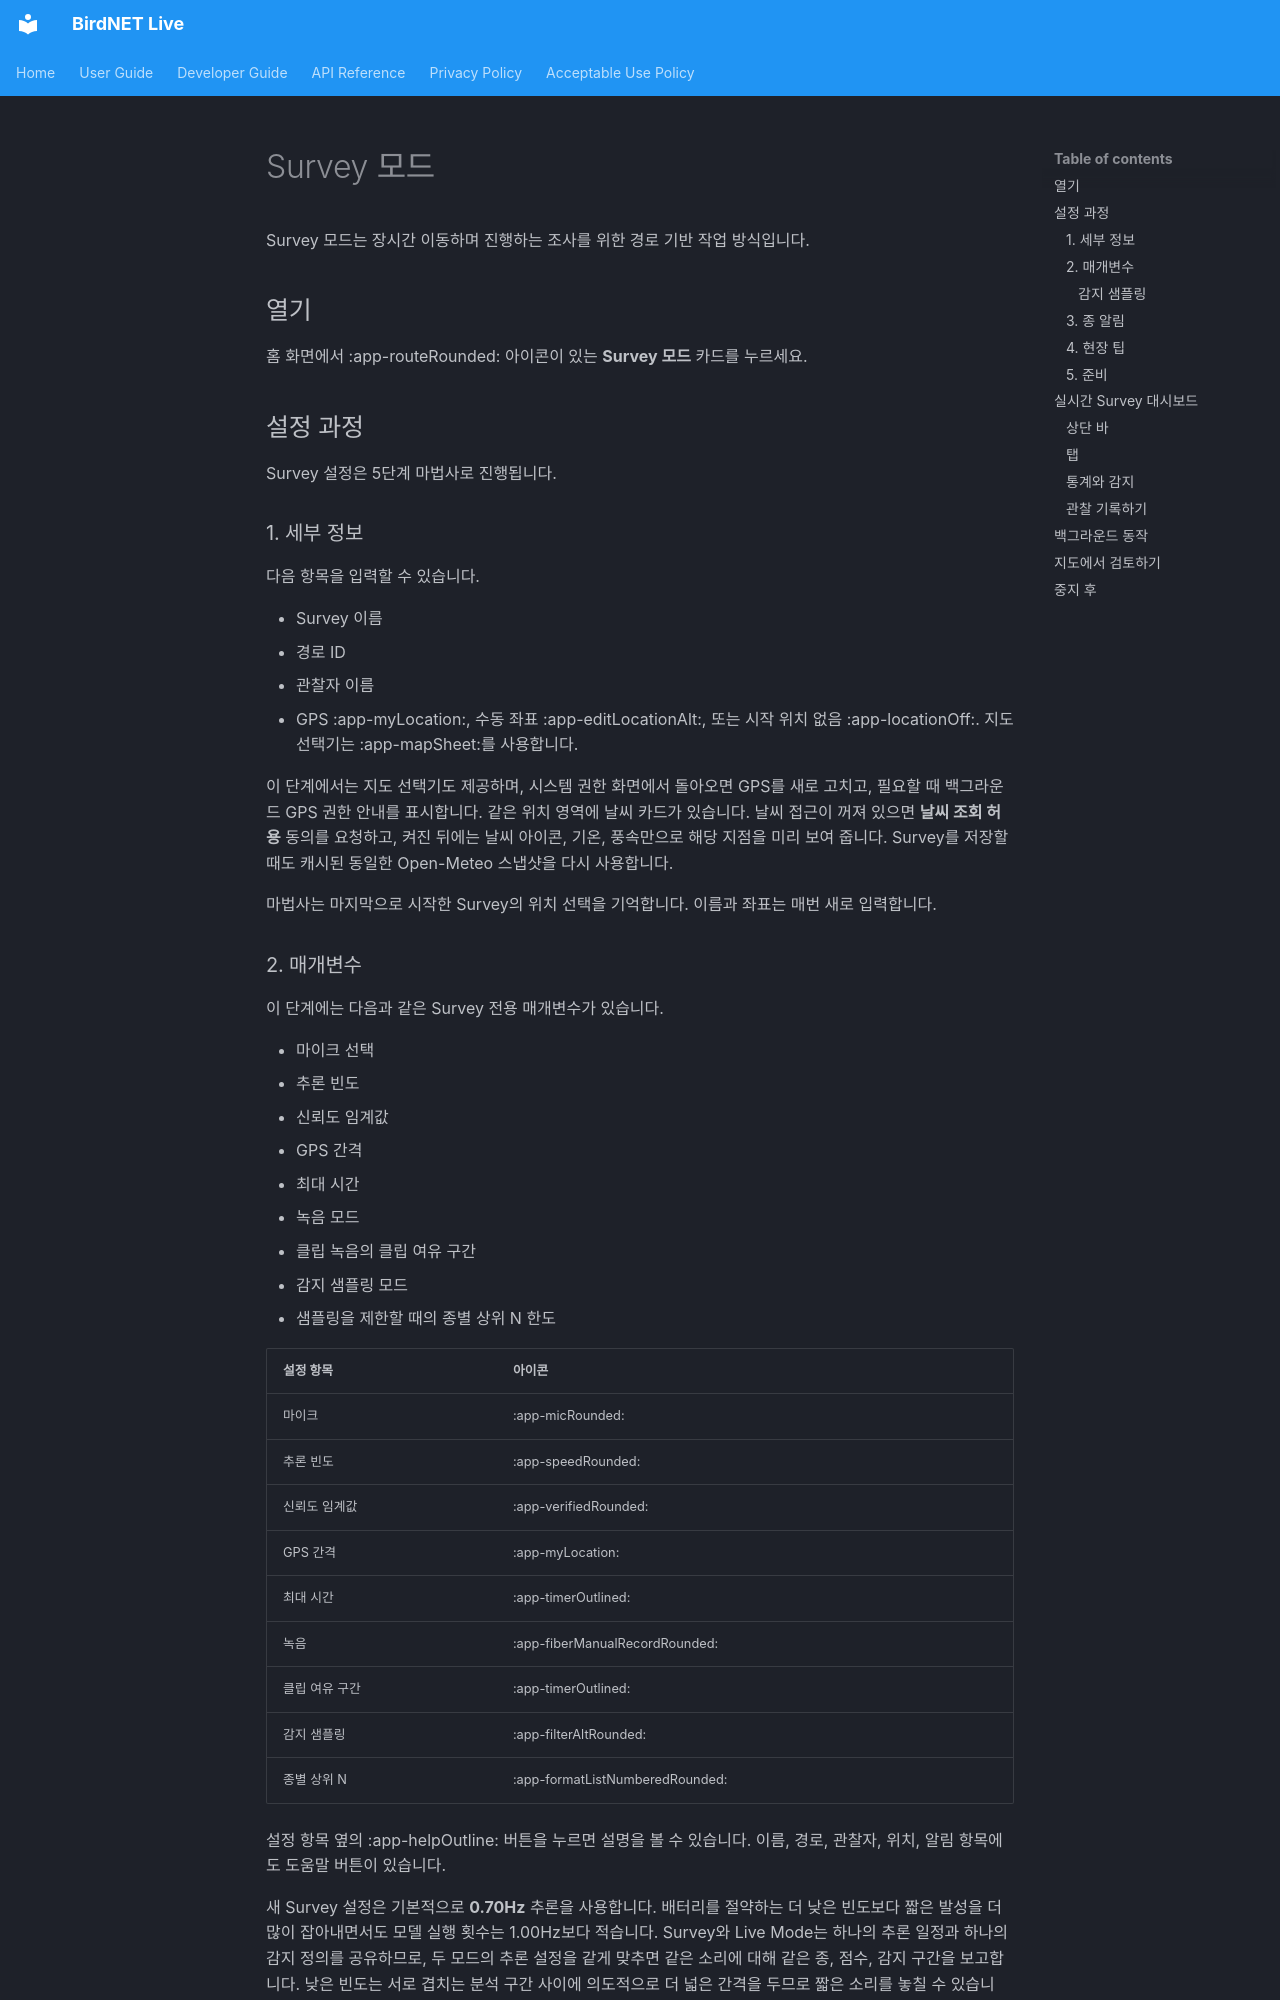

repository: birdnet-team/birdnet-live-app · page: user/survey-mode.ko/index.html · generator: mkdocs

# Survey 모드

Survey 모드는 장시간 이동하며 진행하는 조사를 위한 경로 기반 작업 방식입니다.

## 열기

홈 화면에서 :app-routeRounded: 아이콘이 있는 **Survey 모드** 카드를 누르세요.

## 설정 과정

Survey 설정은 5단계 마법사로 진행됩니다.

### 1. 세부 정보

다음 항목을 입력할 수 있습니다.

- Survey 이름
- 경로 ID
- 관찰자 이름
- GPS :app-myLocation:, 수동 좌표 :app-editLocationAlt:, 또는 시작 위치 없음 :app-locationOff:. 지도 선택기는 :app-mapSheet:를 사용합니다.

이 단계에서는 지도 선택기도 제공하며, 시스템 권한 화면에서 돌아오면 GPS를 새로 고치고, 필요할 때
백그라운드 GPS 권한 안내를 표시합니다. 같은 위치 영역에 날씨 카드가 있습니다. 날씨 접근이 꺼져 있으면
**날씨 조회 허용** 동의를 요청하고, 켜진 뒤에는 날씨 아이콘, 기온, 풍속만으로 해당 지점을 미리 보여 줍니다.
Survey를 저장할 때도 캐시된 동일한 Open-Meteo 스냅샷을 다시 사용합니다.

마법사는 마지막으로 시작한 Survey의 위치 선택을 기억합니다. 이름과 좌표는 매번 새로 입력합니다.

### 2. 매개변수

이 단계에는 다음과 같은 Survey 전용 매개변수가 있습니다.

- 마이크 선택
- 추론 빈도
- 신뢰도 임계값
- GPS 간격
- 최대 시간
- 녹음 모드
- 클립 녹음의 클립 여유 구간
- 감지 샘플링 모드
- 샘플링을 제한할 때의 종별 상위 N 한도

| 설정 항목 | 아이콘 |
|---|---|
| 마이크 | :app-micRounded: |
| 추론 빈도 | :app-speedRounded: |
| 신뢰도 임계값 | :app-verifiedRounded: |
| GPS 간격 | :app-myLocation: |
| 최대 시간 | :app-timerOutlined: |
| 녹음 | :app-fiberManualRecordRounded: |
| 클립 여유 구간 | :app-timerOutlined: |
| 감지 샘플링 | :app-filterAltRounded: |
| 종별 상위 N | :app-formatListNumberedRounded: |

설정 항목 옆의 :app-helpOutline: 버튼을 누르면 설명을 볼 수 있습니다. 이름, 경로, 관찰자, 위치, 알림 항목에도 도움말 버튼이 있습니다.

새 Survey 설정은 기본적으로 **0.70Hz** 추론을 사용합니다. 배터리를 절약하는 더 낮은 빈도보다 짧은 발성을 더 많이 잡아내면서도 모델 실행 횟수는 1.00Hz보다 적습니다. Survey와 Live Mode는 하나의 추론 일정과 하나의 감지 정의를 공유하므로, 두 모드의 추론 설정을 같게 맞추면 같은 소리에 대해 같은 종, 점수, 감지 구간을 보고합니다. 낮은 빈도는 서로 겹치는 분석 구간 사이에 의도적으로 더 넓은 간격을 두므로 짧은 소리를 놓칠 수 있습니다. 배터리 수명이 우선이라면 0.30Hz도 계속 선택할 수 있습니다.
